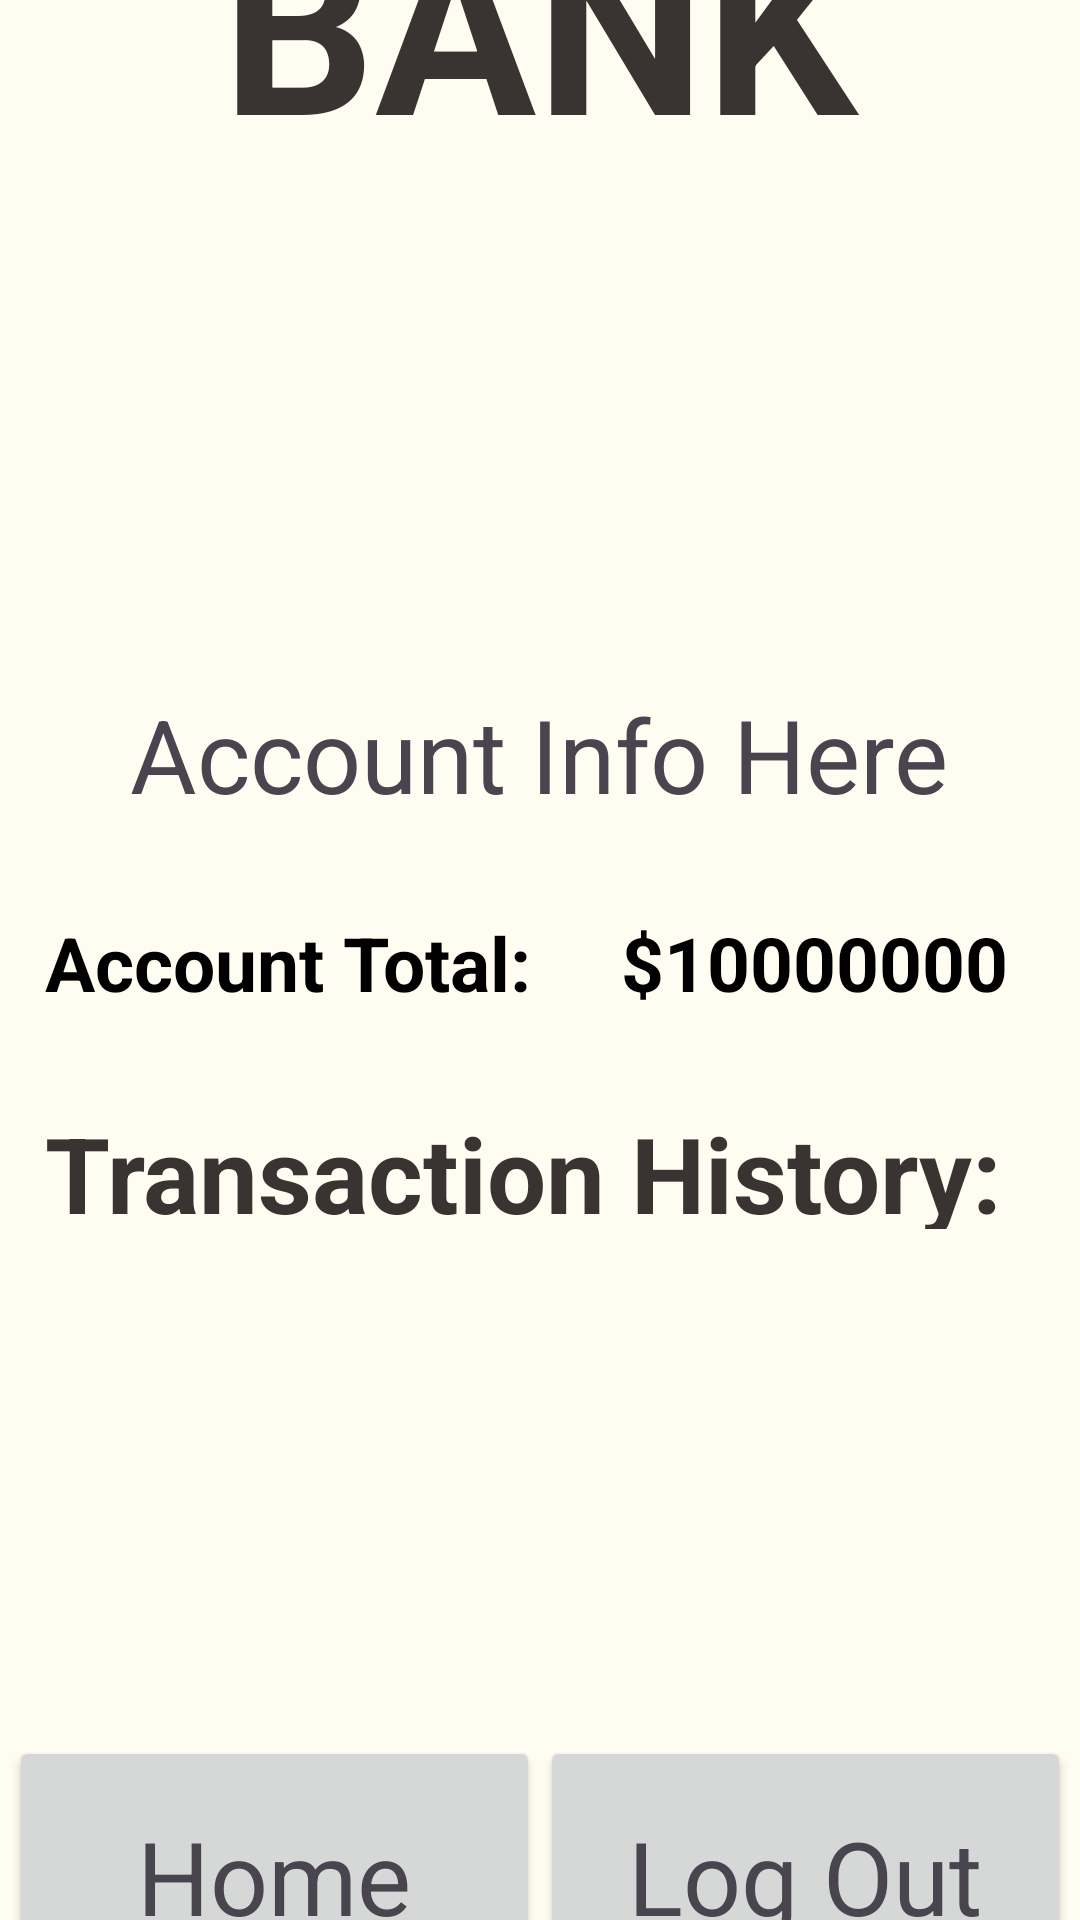

Produce the Android XML layout that renders to this screen, including the resource entries it uses.
<!-- AndroidManifest.xml: application theme Theme.RhDraft1 -->
<!-- res/layout/activity_account.xml -->
<RelativeLayout
    xmlns:android="http://schemas.android.com/apk/res/android"
    xmlns:app="http://schemas.android.com/apk/res-auto"
    xmlns:tools="http://schemas.android.com/tools"
    android:layout_width="match_parent"
    android:layout_height="match_parent">

    
    <ImageView
        android:id="@+id/imageView"
        android:layout_width="match_parent"
        android:layout_height="match_parent"
        android:scaleType="centerCrop"
        android:src="@drawable/offwhite2" />

    
    <LinearLayout
        android:layout_width="match_parent"
        android:layout_height="719dp"
        android:gravity="center"
        android:orientation="vertical"
        tools:context=".model.Act_Activity">

        
        <TextView
            style="@style/LogoTextStyle"
            android:layout_width="match_parent"
            android:layout_height="113dp"
            android:gravity="center"
            android:paddingTop="5dp"
            android:paddingBottom="20dp"
            android:text="BANK"
            android:textAppearance="@style/TextAppearance.AppCompat.Display1" />

        <Space
            android:layout_width="match_parent"
            android:layout_height="0dp" />

        
        <ImageView
            android:layout_width="162dp"
            android:layout_height="140dp"
            android:rotation="0"
            android:rotationX="0"
            android:rotationY="0"
            android:src="@drawable/bootstranspatent" />

        

        

        <LinearLayout
            android:layout_width="354dp"
            android:layout_height="12dp"
            android:gravity="start|top"
            android:orientation="horizontal"
            tools:context=".MainActivity">


        </LinearLayout>

        <TextView
            android:id="@+id/act1or2_text"
            android:layout_width="wrap_content"
            android:layout_height="wrap_content"
            android:padding="15dp"
            android:text="Account Info Here"
            android:textAppearance="@style/TextAppearance.AppCompat.Display1" />

        
        <LinearLayout
            android:layout_width="match_parent"
            android:layout_height="wrap_content"
            android:gravity="start|top"
            android:orientation="horizontal"
            tools:context=".MainActivity">

            <TextView
                style="@style/smallTextStyleBlack"
                android:layout_width="wrap_content"
                android:layout_height="wrap_content"
                android:padding="15dp"
                android:text="Account Total:"
                android:textAppearance="@style/TextAppearance.AppCompat.Display1" />

            <TextView
                android:id="@+id/accountTotal_text"
                style="@style/smallTextStyleBlack"
                android:layout_width="0dp"
                android:layout_height="wrap_content"
                android:layout_weight="1"
                android:padding="15dp"
                android:text="$10000000"
                android:textAppearance="@style/TextAppearance.AppCompat.Display1" />

        </LinearLayout>

        
        <TextView
            style="@style/CustomTextStyle"
            android:layout_width="match_parent"
            android:layout_height="72dp"
            android:padding="15dp"
            android:text="Transaction History:"
            android:textAppearance="@style/TextAppearance.AppCompat.Display1" />

        
        <ScrollView
            android:id="@+id/scroll_view"
            android:layout_width="388dp"
            android:layout_height="134dp">

            <TextView
                android:id="@+id/act_text"
                style="@style/smallTextStyleBlack"
                android:layout_width="wrap_content"
                android:layout_height="wrap_content"
                android:text=""
                android:textAppearance="@style/TextAppearance.AppCompat.Body1" />
        </ScrollView>

        
        <Space
            android:layout_width="match_parent"
            android:layout_height="20dp" />

        
        <LinearLayout
            android:layout_width="354dp"
            android:layout_height="100dp"
            android:gravity="start|top"
            android:orientation="horizontal"
            tools:context=".MainActivity">

            
            <Button
                android:id="@+id/homeAct_button"
                android:layout_width="0dp"
                android:layout_height="wrap_content"
                android:layout_weight="1"
                android:padding="24dp"
                android:text="Home"
                android:textAppearance="@style/TextAppearance.AppCompat.Display1" />

            
            <Button
                android:id="@+id/logOutAct_button"
                android:layout_width="0dp"
                android:layout_height="wrap_content"
                android:layout_weight="1"
                android:padding="24dp"
                android:text="Log Out"
                android:textAppearance="@style/TextAppearance.AppCompat.Display1" />

        </LinearLayout>

        
        <Space
            android:layout_width="match_parent"
            android:layout_height="13dp" />

    </LinearLayout>

</RelativeLayout>
<!-- resources referenced by this layout -->
<resources>
  <!-- drawable offwhite2: png bitmap (drawable, 2604 bytes) -->
  <style name="CustomTextStyle">
          <item name="android:textSize">35sp</item>
          <item name="android:textStyle">bold</item>
          <item name="android:textColor">#393432</item>
      </style>
  <style name="LogoTextStyle">
          <item name="android:textSize">80sp</item>
          <item name="android:textStyle">bold</item>
          <item name="android:textColor">#393432</item>
      </style>
  <style name="smallTextStyleBlack">
          <item name="android:textSize">25sp</item>
          <item name="android:textStyle">bold</item>
          <item name="android:textColor">#000000</item>
      </style>
  <style name="Theme.RhDraft1" parent="Base.Theme.RhDraft1" />
  <style name="Base.Theme.RhDraft1" parent="Theme.Material3.DayNight.NoActionBar">
          
          
      </style>
</resources>
